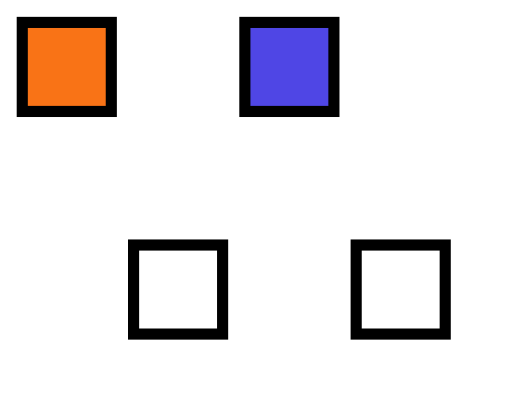
t = 0.00 s
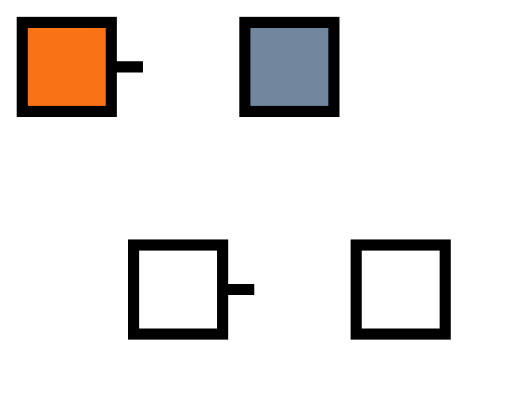
t = 0.25 s
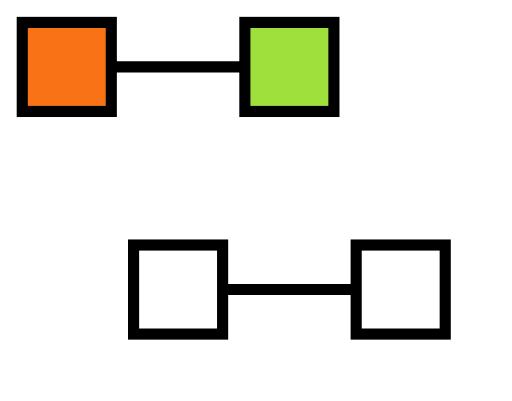
t = 0.75 s
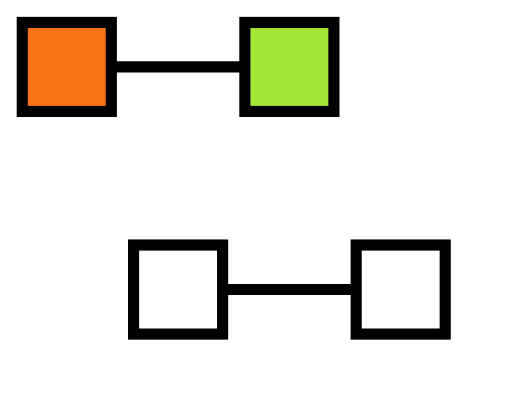
t = 1.00 s
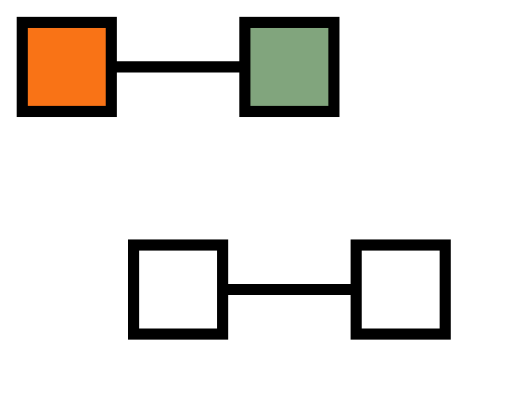
t = 1.25 s
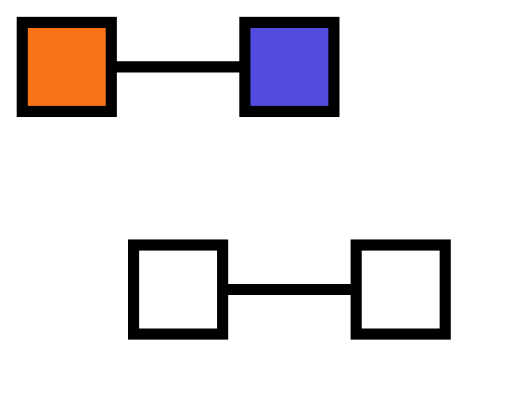
t = 1.75 s

The animated SVG that drew these frames (rendered in a browser with its animation timeline set to each time). Animation: 2 CSS @keyframes rules; one cycle of 2.00 s, repeats indefinitely.

<?xml version="1.0" encoding="UTF-8"?>
<svg xmlns="http://www.w3.org/2000/svg" baseProfile="full" height="84px" version="1.1" width="84px" viewBox="56 56 92 72">
    
    <!-- Styles -->
    <style>
        @keyframes pulseMod {
            0% { fill: #4F46E5; }
            50% { fill: #A3E635; }
            100% { fill: #4F46E5; }
        }
        
        @keyframes draw {
            to { stroke-dashoffset: 0; }
        }
        
        .animated-square {
            animation: pulseMod 2s infinite;
        }
        
        .animated-line {
            stroke-dasharray: 100;
            stroke-dashoffset: 100;
            animation: draw 2s forwards;
        }
    </style>
    
    <defs />
    
    <!-- Lines -->
    <line stroke="#000" stroke-width="2" x1="68" x2="108" y1="68" y2="68" class="animated-line" />
    
    <line stroke="#000" stroke-width="2" x1="88" x2="128" y1="108" y2="108" class="animated-line" />
    
    <!-- Squares -->
    <rect fill="#F97316" height="16" stroke="#000" stroke-width="2" width="16" x="60" y="60" />
    
    <rect fill="#4F46E5" height="16" stroke="#000" stroke-width="2" width="16" x="100" y="60" class="animated-square" />
    
    <rect fill="white" height="16" stroke="#000" stroke-width="2" width="16" x="80" y="100" />
    
    <rect fill="white" height="16" stroke="#000" stroke-width="2" width="16" x="120" y="100" />
</svg>